Run: headless pygame with SDL's dummy video driver; simulated clock (each Clock.tick advances the game by its frame time, no real sleeping); random seed 0; keys injected as events and as key.get_pressed() state; no mouse input.
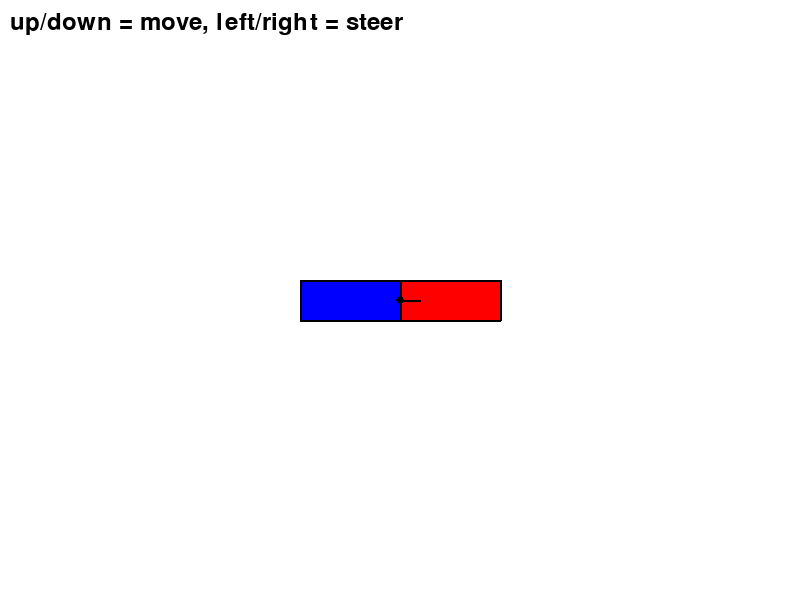
Frame 1 of 4 · flips 1–60 · no input
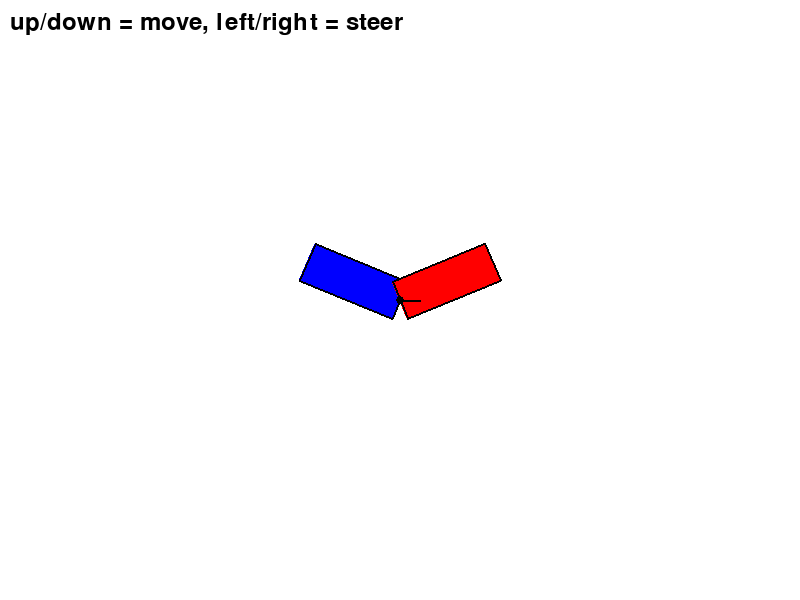
Frame 2 of 4 · flips 61–180 · tapped SPACE, RETURN · held RIGHT (→), D
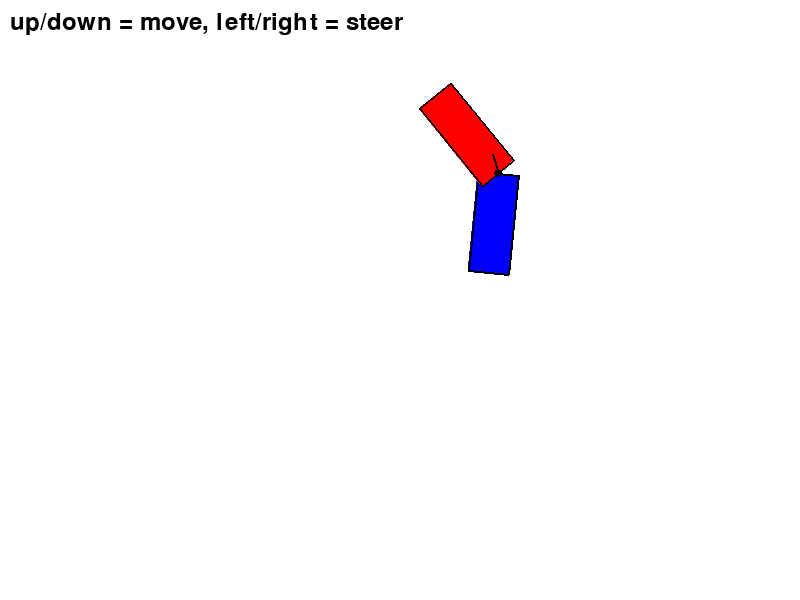
Frame 3 of 4 · flips 181–300 · held DOWN (↓), S
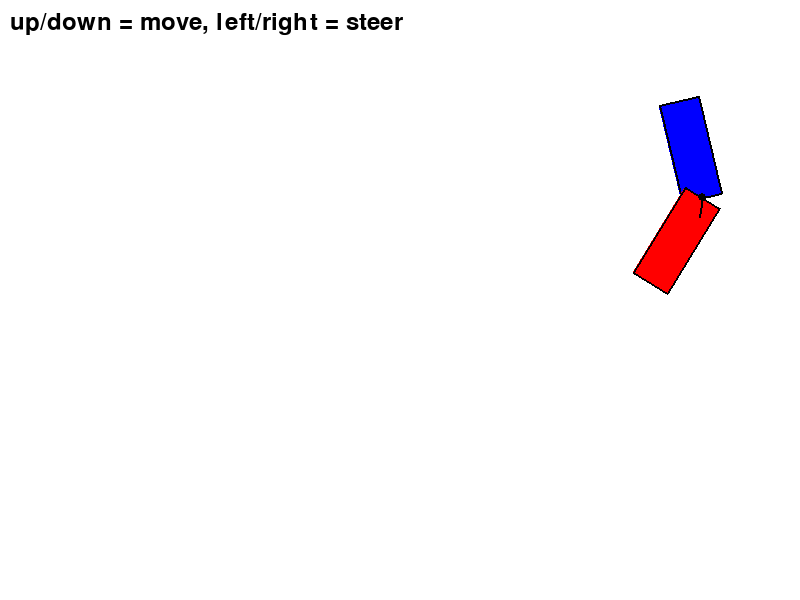
Frame 4 of 4 · flips 301–420 · held LEFT (←), A, UP (↑), W

The pygame program that drew these frames:

import pygame
import math
import sys

# Initialize Pygame
pygame.init()

# Constants
WIDTH = 800
HEIGHT = 600
FPS = 60
WHITE = (255, 255, 255)
BLACK = (0, 0, 0)
RED = (255, 0, 0)
BLUE = (0, 0, 255)

class FrontLoader:
    def __init__(self, x, y):
        # Basic dimensions
        self.front_length = 100  # Length of front segment
        self.rear_length = 100   # Length of rear segment
        self.width = 40         # Width of each segment
        
        # Position and angles
        self.x = x              # Pivot point x
        self.y = y              # Pivot point y
        self.heading = 0        # Overall heading in degrees
        self.articulation = 0   # Articulation angle in degrees
        
        # Movement
        self.speed = 0
        self.max_speed = 4
        self.max_articulation = 45
        
    def update(self, keys):
        # Steering
        if keys[pygame.K_LEFT]:
            self.articulation = min(self.articulation + 2, self.max_articulation)
        if keys[pygame.K_RIGHT]:
            self.articulation = max(self.articulation - 2, -self.max_articulation)
        
        # Speed control
        if keys[pygame.K_UP]:
            self.speed = min(self.speed + 0.2, self.max_speed)
        elif keys[pygame.K_DOWN]:
            self.speed = max(self.speed - 0.2, -self.max_speed)
        else:
            self.speed *= 0.95  # Friction
            
        # Move based on current speed and heading
        if self.speed != 0:
            # Update heading based on articulation
            if self.articulation != 0:
                # Calculate turning radius and heading change
                turn_radius = self.front_length / math.tan(math.radians(abs(self.articulation)))
                heading_change = math.degrees(self.speed / turn_radius)
                self.heading += heading_change if self.articulation > 0 else -heading_change
            
            # Update position
            self.x += self.speed * math.cos(math.radians(self.heading))
            self.y += self.speed * math.sin(math.radians(self.heading))
    
    def draw(self, screen):
        # Calculate angles for front and rear segments
        front_angle = self.heading + self.articulation/2
        rear_angle = self.heading - self.articulation/2
        
        # Calculate endpoints for front segment
        front_x = self.x + self.front_length/2 * math.cos(math.radians(front_angle))
        front_y = self.y + self.front_length/2 * math.sin(math.radians(front_angle))
        
        # Calculate endpoints for rear segment
        rear_x = self.x - self.rear_length/2 * math.cos(math.radians(rear_angle))
        rear_y = self.y - self.rear_length/2 * math.sin(math.radians(rear_angle))
        
        # Draw segments
        def draw_segment(start_x, start_y, angle, length, color):
            # Calculate corners of the rectangle
            half_width = self.width / 2
            cos_a = math.cos(math.radians(angle))
            sin_a = math.sin(math.radians(angle))
            
            corners = [
                (start_x - length/2 * cos_a - half_width * sin_a,
                 start_y - length/2 * sin_a + half_width * cos_a),
                (start_x + length/2 * cos_a - half_width * sin_a,
                 start_y + length/2 * sin_a + half_width * cos_a),
                (start_x + length/2 * cos_a + half_width * sin_a,
                 start_y + length/2 * sin_a - half_width * cos_a),
                (start_x - length/2 * cos_a + half_width * sin_a,
                 start_y - length/2 * sin_a - half_width * cos_a)
            ]
            
            pygame.draw.polygon(screen, color, corners)
            pygame.draw.polygon(screen, BLACK, corners, 2)
        
        # Draw both segments
        draw_segment(rear_x, rear_y, rear_angle, self.rear_length, BLUE)
        draw_segment(front_x, front_y, front_angle, self.front_length, RED)
        
        # Draw pivot point
        pygame.draw.circle(screen, BLACK, (int(self.x), int(self.y)), 4)
        
        # Draw direction indicator
        pygame.draw.line(screen, BLACK,
                        (self.x, self.y),
                        (self.x + 20 * math.cos(math.radians(self.heading)),
                         self.y + 20 * math.sin(math.radians(self.heading))), 2)

def main():
    screen = pygame.display.set_mode((WIDTH, HEIGHT))
    pygame.display.set_caption("Front Loader Top-Down View")
    clock = pygame.time.Clock()
    
    loader = FrontLoader(WIDTH//2, HEIGHT//2)
    
    # Main game loop
    running = True
    while running:
        # Event handling
        for event in pygame.event.get():
            if event.type == pygame.QUIT:
                running = False
        
        # Update
        keys = pygame.key.get_pressed()
        loader.update(keys)
        
        # Draw
        screen.fill(WHITE)
        loader.draw(screen)
        
        # Draw instructions
        font = pygame.font.Font(None, 36)
        text = font.render("up/down = move, left/right = steer", True, BLACK)
        screen.blit(text, (10, 10))
        
        pygame.display.flip()
        clock.tick(FPS)
    
    pygame.quit()
    sys.exit()

if __name__ == "__main__":
    main()
